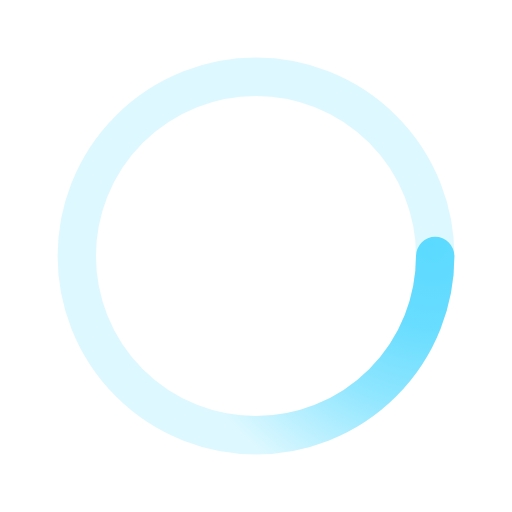
t = 0.00 s
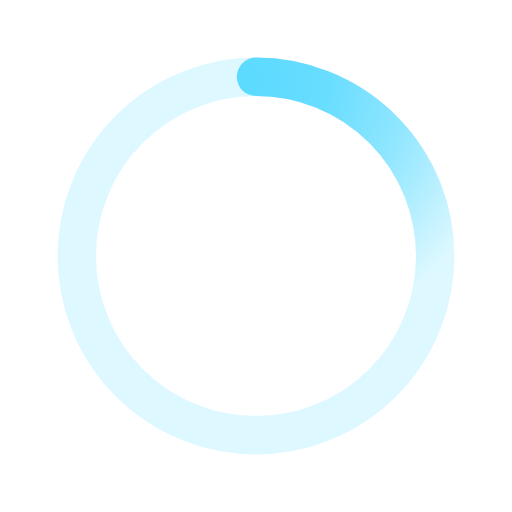
t = 0.50 s
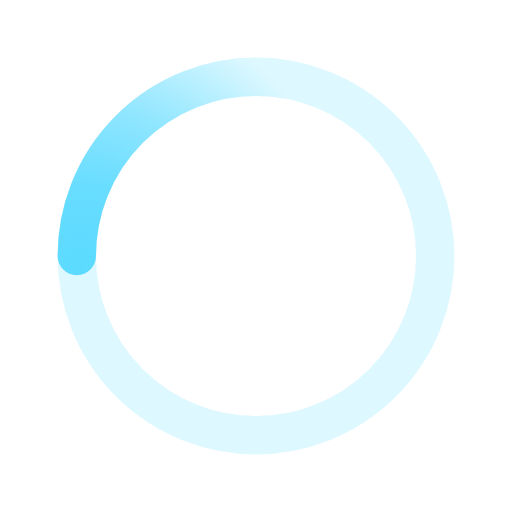
t = 1.00 s
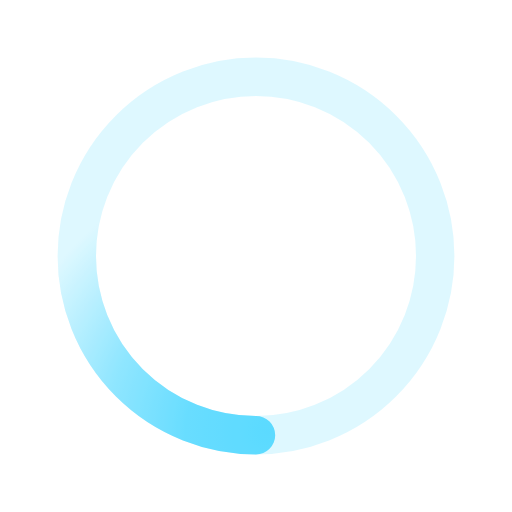
t = 1.50 s

The animated SVG that drew these frames (rendered in a browser with its animation timeline set to each time). Animation: 1 SMIL element (animateTransform=1); one cycle of 2.00 s, repeats indefinitely.

<svg xmlns='http://www.w3.org/2000/svg' viewBox='0 0 200 200'><radialGradient id='a12' cx='.66' fx='.66' cy='.3125' fy='.3125' gradientTransform='scale(1.5)'><stop offset='0' stop-color='#5BD9FF'></stop><stop offset='.3' stop-color='#5BD9FF' stop-opacity='.9'></stop><stop offset='.6' stop-color='#5BD9FF' stop-opacity='.6'></stop><stop offset='.8' stop-color='#5BD9FF' stop-opacity='.3'></stop><stop offset='1' stop-color='#5BD9FF' stop-opacity='0'></stop></radialGradient><circle transform-origin='center' fill='none' stroke='url(#a12)' stroke-width='15' stroke-linecap='round' stroke-dasharray='200 1000' stroke-dashoffset='0' cx='100' cy='100' r='70'><animateTransform type='rotate' attributeName='transform' calcMode='spline' dur='2' values='360;0' keyTimes='0;1' keySplines='0 0 1 1' repeatCount='indefinite'></animateTransform></circle><circle transform-origin='center' fill='none' opacity='.2' stroke='#5BD9FF' stroke-width='15' stroke-linecap='round' cx='100' cy='100' r='70'></circle></svg>
